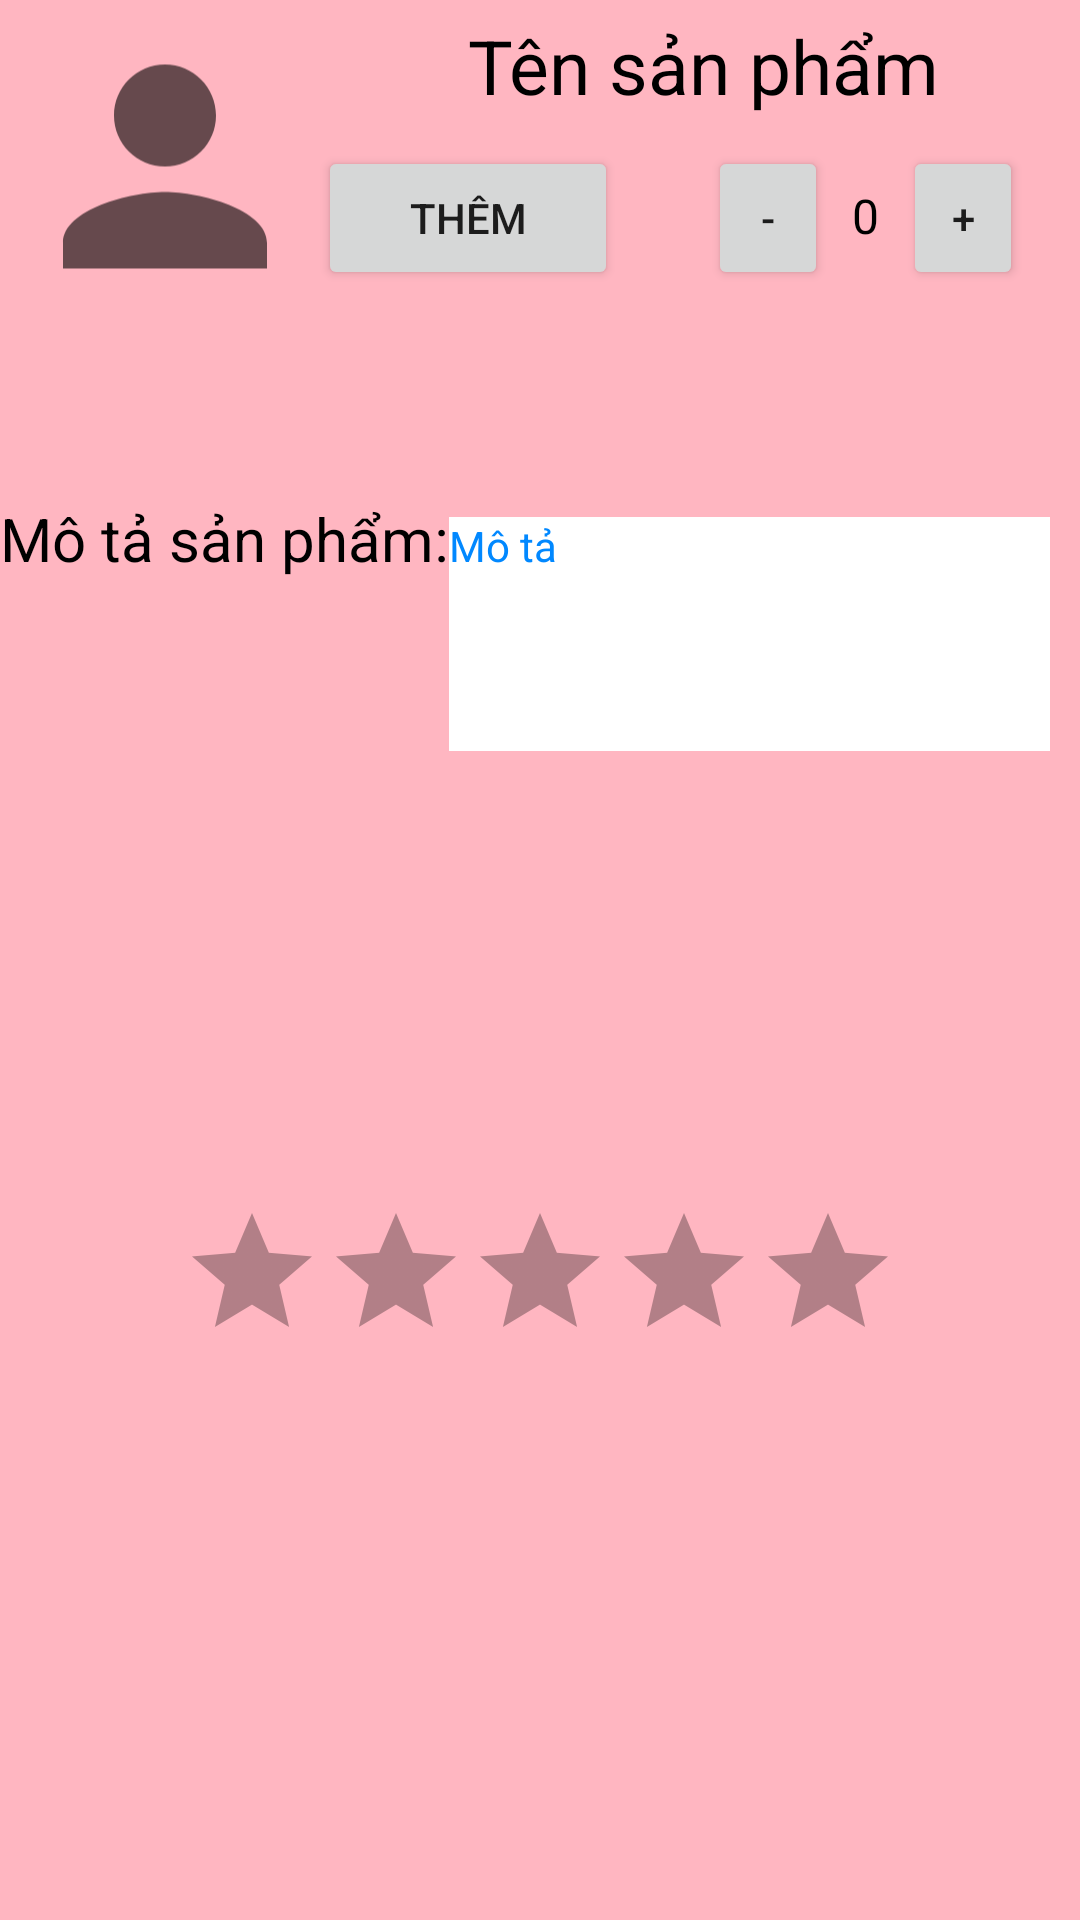

The Android layout XML behind this screen, and the referenced resources:
<!-- AndroidManifest.xml: application theme AppTheme -->
<!-- res/layout/activity_product_chi_tiet.xml -->
<?xml version="1.0" encoding="utf-8"?>
<androidx.constraintlayout.widget.ConstraintLayout xmlns:android="http://schemas.android.com/apk/res/android"
    xmlns:app="http://schemas.android.com/apk/res-auto"
    xmlns:tools="http://schemas.android.com/tools"
    android:layout_width="match_parent"
    android:layout_height="match_parent"
    android:gravity="bottom"
    android:orientation="horizontal"
    android:background="@color/colorPink"
    tools:context=".ui.account.Product_chi_tiet">
<LinearLayout
    android:layout_width="match_parent"
    android:id="@+id/linearLayout9"
    android:layout_height="wrap_content"
    android:orientation="horizontal"
    app:layout_constraintTop_toBottomOf="@+id/linearLayout8"
    tools:ignore="MissingConstraints">

    <ImageView
        android:id="@+id/imgSP"
        android:layout_width="102dp"
        android:layout_height="111dp"
        android:layout_marginStart="4dp"
        android:layout_marginBottom="45dp"
        app:layout_constraintBottom_toBottomOf="parent"
        app:layout_constraintStart_toStartOf="parent"
        app:layout_constraintTop_toTopOf="parent"
        app:layout_constraintVertical_bias="0.0"
        app:srcCompat="@drawable/ic_baseline_person_24" />
    <LinearLayout
        android:layout_width="match_parent"
        android:layout_height="wrap_content"
        android:orientation="vertical"
        app:layout_constraintStart_toStartOf="parent"
        app:layout_constraintTop_toTopOf="parent">

        <TextView
            android:id="@+id/tvEmpName"
            android:layout_width="wrap_content"
            android:layout_height="wrap_content"
            android:layout_marginStart="50dp"
            android:layout_marginTop="5dp"
            android:layout_marginEnd="12dp"
            android:text="Tên sản phẩm"
            android:textColor="@color/colorBlack"
            android:textSize="25sp"
            app:layout_constraintEnd_toEndOf="parent"
            app:layout_constraintTop_toTopOf="parent" />

        <LinearLayout
        android:layout_width="wrap_content"
        android:layout_height="wrap_content"
        android:orientation="horizontal">
        <Button
            android:layout_width="100dp"
            android:layout_height="wrap_content"
            android:layout_marginTop="10dp"
            android:id="@+id/btnthem"
            android:text="@string/btn_them">
        </Button>
            <Button
                android:id="@+id/decreaseQuantityBtn"
                android:text="-"
                android:layout_width="40dp"
                android:layout_marginLeft="30dp"
                android:layout_marginTop="10dp"
                android:layout_height="48dp"/>
            //android:onClick=""/>

            <TextView android:id="@+id/quantity"
                android:text="0"
                android:layout_width="wrap_content"
                android:layout_height="wrap_content"
                android:layout_marginTop="10dp"
                android:textColor="#000"
                android:textSize="16sp"
                android:layout_marginLeft="8dp"
                android:layout_marginRight="8dp"/>

            <Button android:id="@+id/increaseQuantityBtn"
                android:text="+"
                android:layout_width="40dp"
                android:layout_height="48dp"
                android:layout_marginTop="10dp"
                />// android:onClick="increaseQuantity"/>
         </LinearLayout>
    </LinearLayout>
</LinearLayout>


    <LinearLayout
        android:id="@+id/linearLayout10"
        android:layout_width="match_parent"
        android:layout_height="wrap_content"
        android:layout_marginTop="@dimen/layout_marginTop"
        app:layout_constraintTop_toBottomOf="@+id/linearLayout9">

        <TextView
            android:layout_width="wrap_content"
            android:layout_height="wrap_content"
            android:text="@string/motaSP"
            android:textSize="20dp"
            android:textColor="@color/colorBlack"/>

        <TextView
            android:id="@+id/edtMotaSP"
            android:layout_width="match_parent"
            android:layout_height="wrap_content"
            android:layout_marginRight="10dp"
            android:background="@color/colorWhite"
            android:lines="5"
            android:textColor="@color/colorBlue"
            android:text="@string/motaSP2" />
    </LinearLayout>
    <LinearLayout
        android:id="@+id/linearLayout11"
        android:layout_width="match_parent"
        android:layout_height="wrap_content"
        android:orientation="vertical"
        android:gravity="center"
        app:layout_constraintTop_toBottomOf="@+id/linearLayout10"
        tools:ignore="MissingConstraints">
        <RatingBar
            android:id="@+id/rating"
            android:layout_width="wrap_content"
            android:layout_height="wrap_content"
            android:isIndicator="false"
            android:numStars="5"
            android:rating="0.0"
            android:stepSize="1.0"
            android:layout_marginTop="150dp"
            android:theme="@style/RatingBar"
            tools:layout_editor_absoluteX="101dp"
            tools:layout_editor_absoluteY="658dp" />
    </LinearLayout>


</androidx.constraintlayout.widget.ConstraintLayout>
<!-- resources referenced by this layout -->
<resources>
  <color name="colorBlack">#000000</color>
  <color name="colorBlue">#0188FF</color>
  <color name="colorPink">#FFB6C1</color>
  <color name="colorWhite">#ffffff</color>
  <dimen name="layout_marginTop">10dp</dimen>
  <!-- drawable ic_baseline_person_24 (drawable) -->
  <vector android:height="178dp" android:tint="?attr/colorControlNormal"
      android:viewportHeight="24" android:viewportWidth="24"
      android:width="178dp" xmlns:android="http://schemas.android.com/apk/res/android">
      <path android:fillColor="@android:color/white" android:pathData="M12,12c2.21,0 4,-1.79 4,-4s-1.79,-4 -4,-4 -4,1.79 -4,4 1.79,4 4,4zM12,14c-2.67,0 -8,1.34 -8,4v2h16v-2c0,-2.66 -5.33,-4 -8,-4z"/>
  </vector>
  <string name="btn_them">Thêm</string>
  <string name="motaSP">Mô tả sản phẩm:</string>
  <string name="motaSP2">Mô tả</string>
  <style name="RatingBar" parent="Theme.AppCompat">
          <item name="colorControlNormal">@color/colorBlack</item>
          <item name="colorControlActivated">@color/colorYellow</item>
      </style>
  <style name="AppTheme" parent="Theme.AppCompat.Light.DarkActionBar">
          
          <item name="android:windowFullscreen">true</item>
          <item name="colorPrimary">@color/colorPink</item>
          <item name="colorPrimaryDark">@color/colorPrimaryDark</item>
          <item name="colorAccent">@color/colorAccent</item>
          <item name="windowActionBar">false</item>
          <item name="windowNoTitle">true</item>
      </style>
  <color name="colorYellow">#FFC107</color>
  <color name="colorPrimaryDark">#3700B3</color>
  <color name="colorAccent">#03DAC5</color>
</resources>
